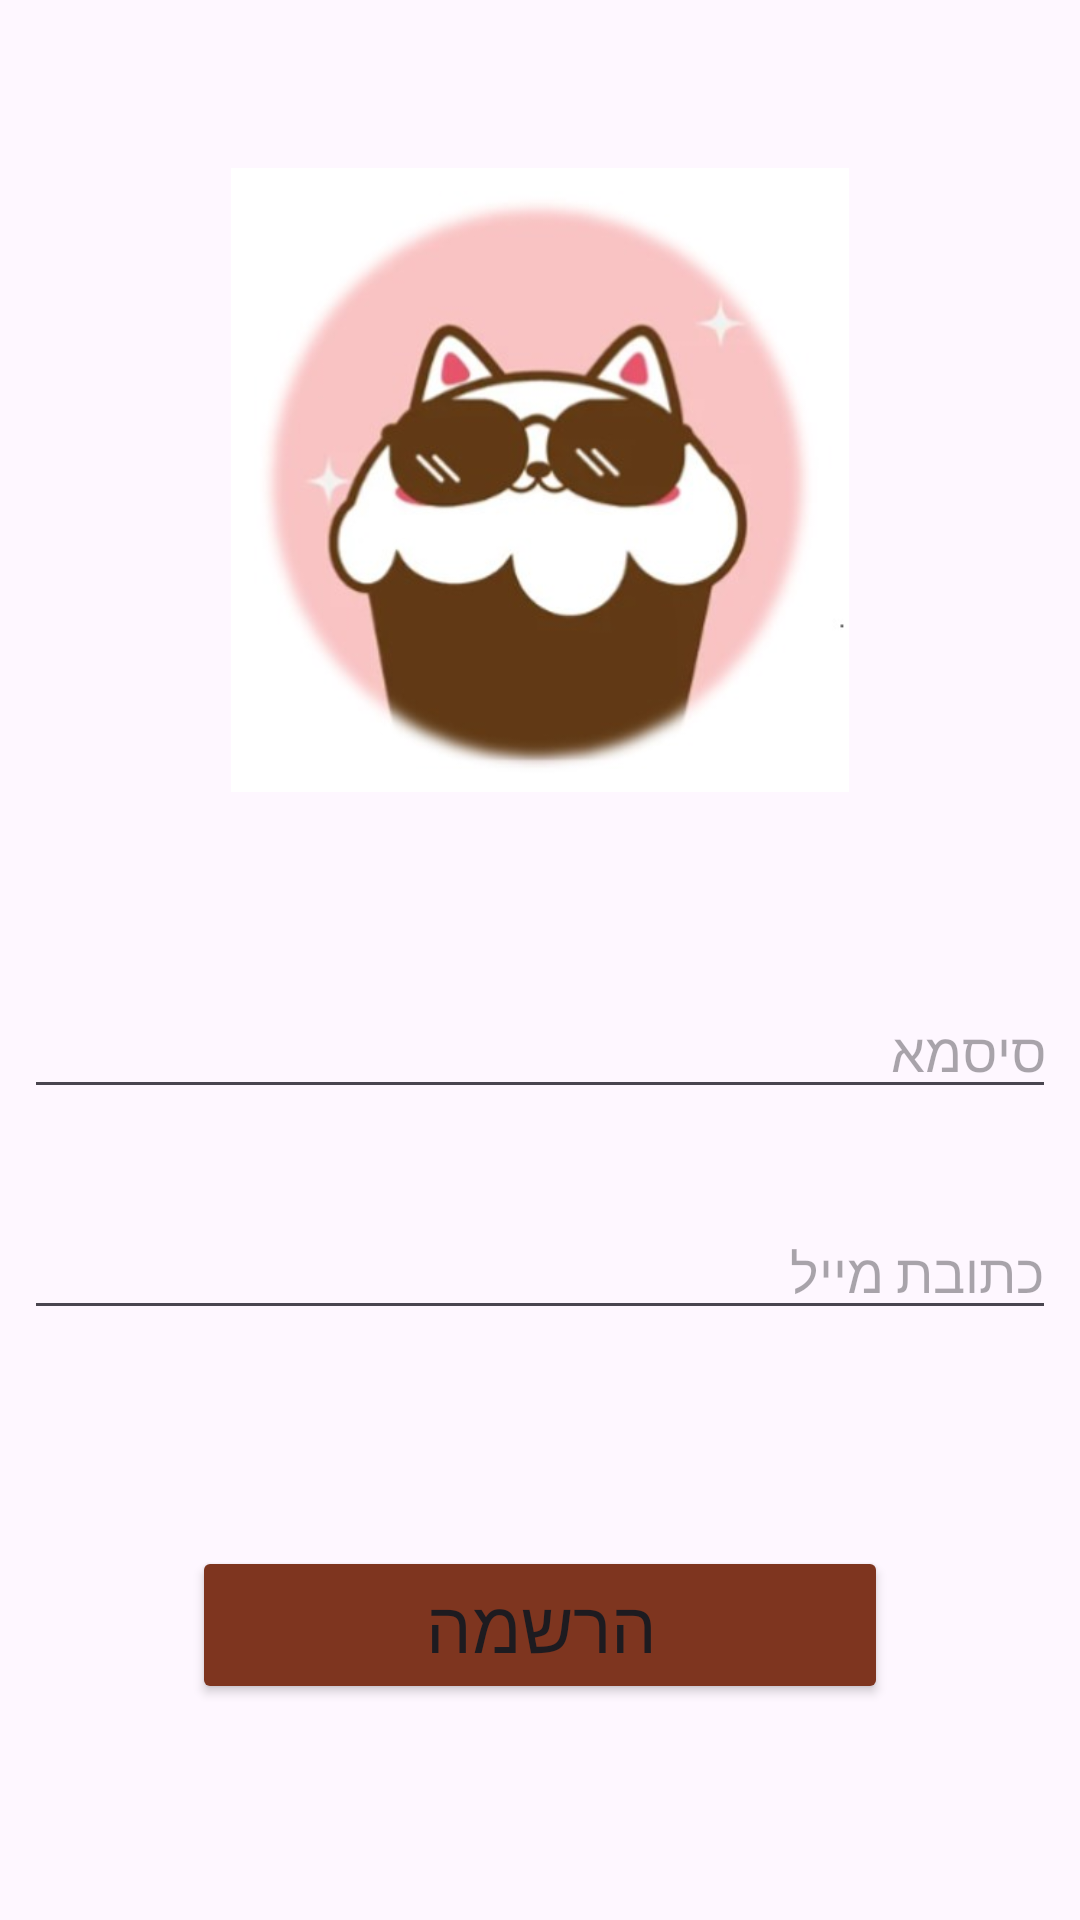

Write the Android layout XML for this screen, with the resource values it uses.
<!-- AndroidManifest.xml: application theme Theme.Sweet -->
<!-- res/layout/fragment_registration.xml -->
<?xml version="1.0" encoding="utf-8"?>
<androidx.constraintlayout.widget.ConstraintLayout xmlns:android="http://schemas.android.com/apk/res/android"
    xmlns:app="http://schemas.android.com/apk/res-auto"
    xmlns:tools="http://schemas.android.com/tools"
    android:layout_width="match_parent"
    android:layout_height="match_parent"
    tools:context=".RegistrationFragment">


    <ImageView
        android:id="@+id/imLogoRegistrationFragment"
        android:layout_width="wrap_content"
        android:layout_height="208dp"
        android:layout_marginTop="56dp"
        android:src="@drawable/logo"
        app:layout_constraintEnd_toEndOf="parent"
        app:layout_constraintStart_toStartOf="parent"
        app:layout_constraintTop_toTopOf="parent" />

    <Button
        android:id="@+id/btnRegistrationFragment"
        android:layout_width="0dp"
        android:layout_height="wrap_content"
        android:layout_marginStart="64dp"
        android:layout_marginEnd="64dp"
        android:backgroundTint="#7E351F"
        android:text="הרשמה"
        android:textSize="24sp"
        app:layout_constraintBottom_toBottomOf="parent"
        app:layout_constraintEnd_toEndOf="parent"
        app:layout_constraintStart_toStartOf="parent"
        app:layout_constraintTop_toBottomOf="@+id/etEmailAddressRegistrationFragment" />

    <EditText
        android:id="@+id/etEmailAddressRegistrationFragment"
        android:layout_width="0dp"
        android:layout_height="wrap_content"
        android:layout_marginStart="8dp"
        android:layout_marginTop="32dp"
        android:layout_marginEnd="8dp"
        android:ems="10"
        android:gravity="right"
        android:hint="כתובת מייל"
        android:inputType="textEmailAddress"
        app:layout_constraintEnd_toEndOf="parent"
        app:layout_constraintStart_toStartOf="parent"
        app:layout_constraintTop_toBottomOf="@+id/etPasswordRegistrationFragment" />

    <EditText
        android:id="@+id/etPasswordRegistrationFragment"
        android:layout_width="0dp"
        android:layout_height="wrap_content"
        android:layout_marginStart="8dp"
        android:layout_marginTop="64dp"
        android:layout_marginEnd="8dp"
        android:ems="10"
        android:gravity="right"
        android:hint="סיסמא"
        android:inputType="textPassword"
        app:layout_constraintEnd_toEndOf="parent"
        app:layout_constraintStart_toStartOf="parent"
        app:layout_constraintTop_toBottomOf="@+id/imLogoRegistrationFragment" />


</androidx.constraintlayout.widget.ConstraintLayout>
<!-- resources referenced by this layout -->
<resources>
  <!-- drawable logo: jpg bitmap (drawable, 19013 bytes) -->
  <style name="Theme.Sweet" parent="Base.Theme.Sweet" />
  <style name="Base.Theme.Sweet" parent="Theme.Material3.DayNight.NoActionBar">
          
          
      </style>
</resources>
